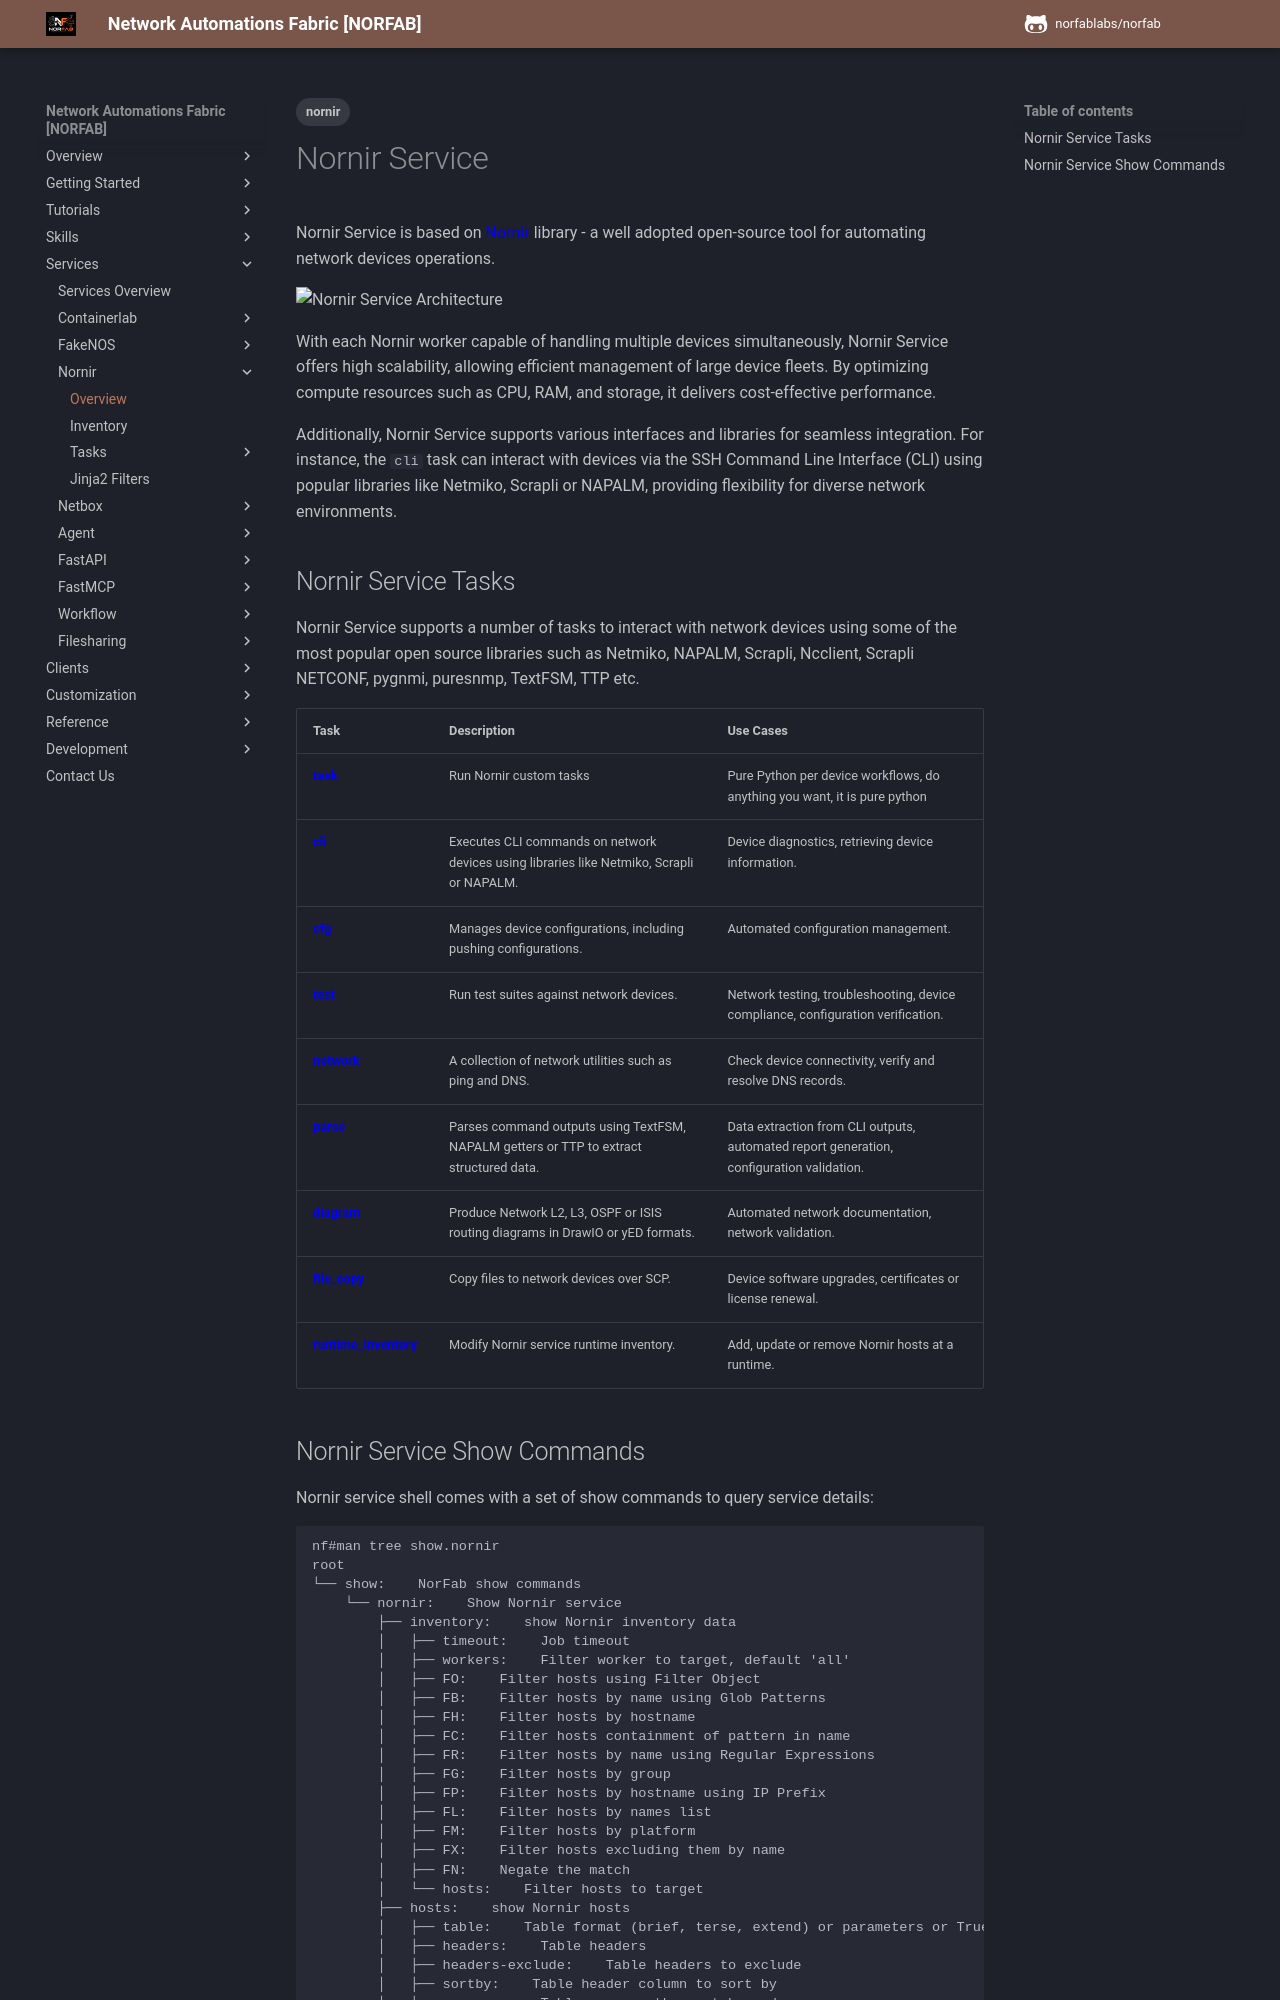

repository: norfablabs/NORFAB · page: workers/nornir/services_nornir_service/index.html · generator: mkdocs

---
tags:
  - nornir
---

# Nornir Service

Nornir Service is based on [Nornir](https://github.com/nornir-automation/nornir)
library - a well adopted open-source tool for automating network devices operations.
 
![Nornir Service Architecture](../../images/Nornir_Service.jpg) 

With each Nornir worker capable of handling multiple devices simultaneously, 
Nornir Service offers high scalability, allowing efficient management of 
large device fleets. By optimizing compute resources such as CPU, RAM, and 
storage, it delivers cost-effective performance.

Additionally, Nornir Service supports various interfaces and libraries for 
seamless integration. For instance, the `cli` task can interact with devices 
via the SSH Command Line Interface (CLI) using popular libraries like Netmiko, 
Scrapli or NAPALM, providing flexibility for diverse network environments.

## Nornir Service Tasks

Nornir Service supports a number of tasks to interact with network devices using 
some of the most popular open source libraries such as Netmiko, NAPALM, Scrapli, 
Ncclient, Scrapli NETCONF, pygnmi, puresnmp, TextFSM, TTP etc.

| Task          | Description  | Use Cases |
|---------------|--------------|-----------|
| **[task](services_nornir_service_tasks_task.md)** | Run Nornir custom tasks | Pure Python per device workflows, do anything you want, it is pure python |
| **[cli](services_nornir_service_tasks_cli.md)** | Executes CLI commands on network devices using libraries like Netmiko, Scrapli or NAPALM. | Device diagnostics, retrieving device information. |
| **[cfg](services_nornir_service_tasks_cfg.md)** | Manages device configurations, including pushing configurations. | Automated configuration management. |
| **[test](services_nornir_service_tasks_test.md)** | Run test suites against network devices. | Network testing, troubleshooting, device compliance, configuration verification. |
| **[network](services_nornir_service_tasks_network.md)** | A collection of network utilities such as ping and DNS. | Check device connectivity, verify and resolve DNS records. |
| **[parse](services_nornir_service_tasks_parse.md)** | Parses command outputs using TextFSM, NAPALM getters or TTP to extract structured data. | Data extraction from CLI outputs, automated report generation, configuration validation. |
| **[diagram](services_nornir_service_tasks_diagram.md)** | Produce Network L2,  L3, OSPF or ISIS routing diagrams in DrawIO or yED formats. | Automated network documentation, network validation. |
| **[file_copy](services_nornir_service_tasks_file_copy.md)** | Copy files to network devices over SCP. | Device software upgrades, certificates or license renewal. |
| **[runtime_inventory](services_nornir_service_tasks_runtime_inventory.md)** | Modify Nornir service runtime inventory. | Add, update or remove Nornir hosts at a runtime. |
